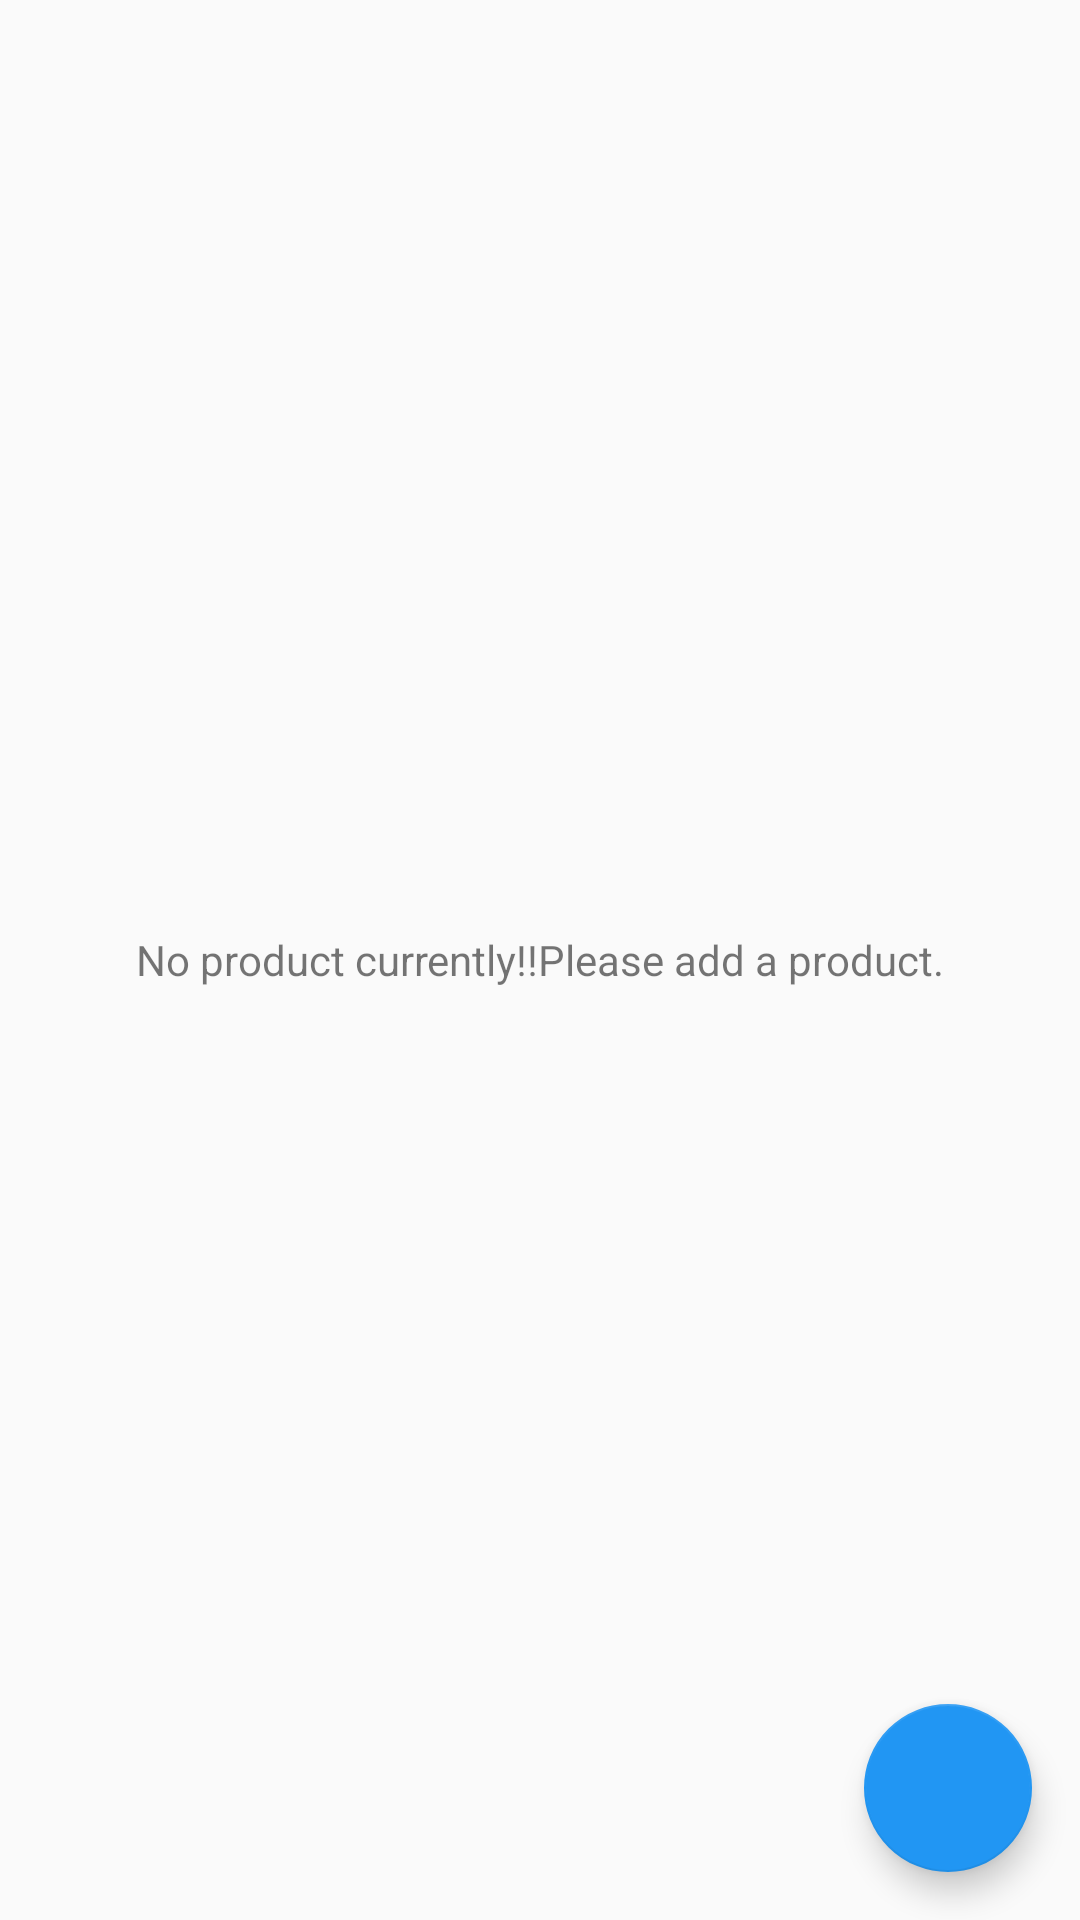

Produce the Android XML layout that renders to this screen, including the resource entries it uses.
<!-- AndroidManifest.xml: application theme AppTheme -->
<!-- res/layout/activity_catalog.xml -->
<?xml version="1.0" encoding="utf-8"?>
<RelativeLayout xmlns:android="http://schemas.android.com/apk/res/android"
    xmlns:app="http://schemas.android.com/apk/res-auto"
    xmlns:tools="http://schemas.android.com/tools"
    android:layout_width="match_parent"
    android:layout_height="match_parent"
    tools:context=".CatalogActivity">

    <ListView
        android:id="@+id/listView_product"
        android:layout_width="match_parent"
        android:layout_height="match_parent">
    </ListView>

    <TextView
        android:id="@+id/emptyView"
        android:layout_width="wrap_content"
        android:layout_height="wrap_content"
        android:text="@string/please_add_a_product"
        android:layout_centerInParent="true"/>

    <com.google.android.material.floatingactionbutton.FloatingActionButton
        android:id="@+id/floatingActionButton"
        android:layout_width="wrap_content"
        android:layout_height="wrap_content"
        android:clickable="true"
        android:layout_alignParentRight="true"
        android:layout_alignParentBottom="true"
        android:layout_margin="@dimen/fab_margin"
        android:src="@drawable/ic_fab" />


</RelativeLayout>
<!-- resources referenced by this layout -->
<resources>
  <dimen name="fab_margin">16dp</dimen>
  <string name="please_add_a_product">No product currently!!Please add a product.</string>
  <style name="AppTheme" parent="Theme.AppCompat.Light.DarkActionBar">
          
          <item name="colorPrimary">@color/colorPrimary</item>
          <item name="colorPrimaryDark">@color/colorPrimaryDark</item>
          <item name="colorAccent">@color/colorAccent</item>
      </style>
  <color name="colorPrimary">#2196F3</color>
  <color name="colorPrimaryDark">#5266D3</color>
  <color name="colorAccent">#2196F3</color>
</resources>
